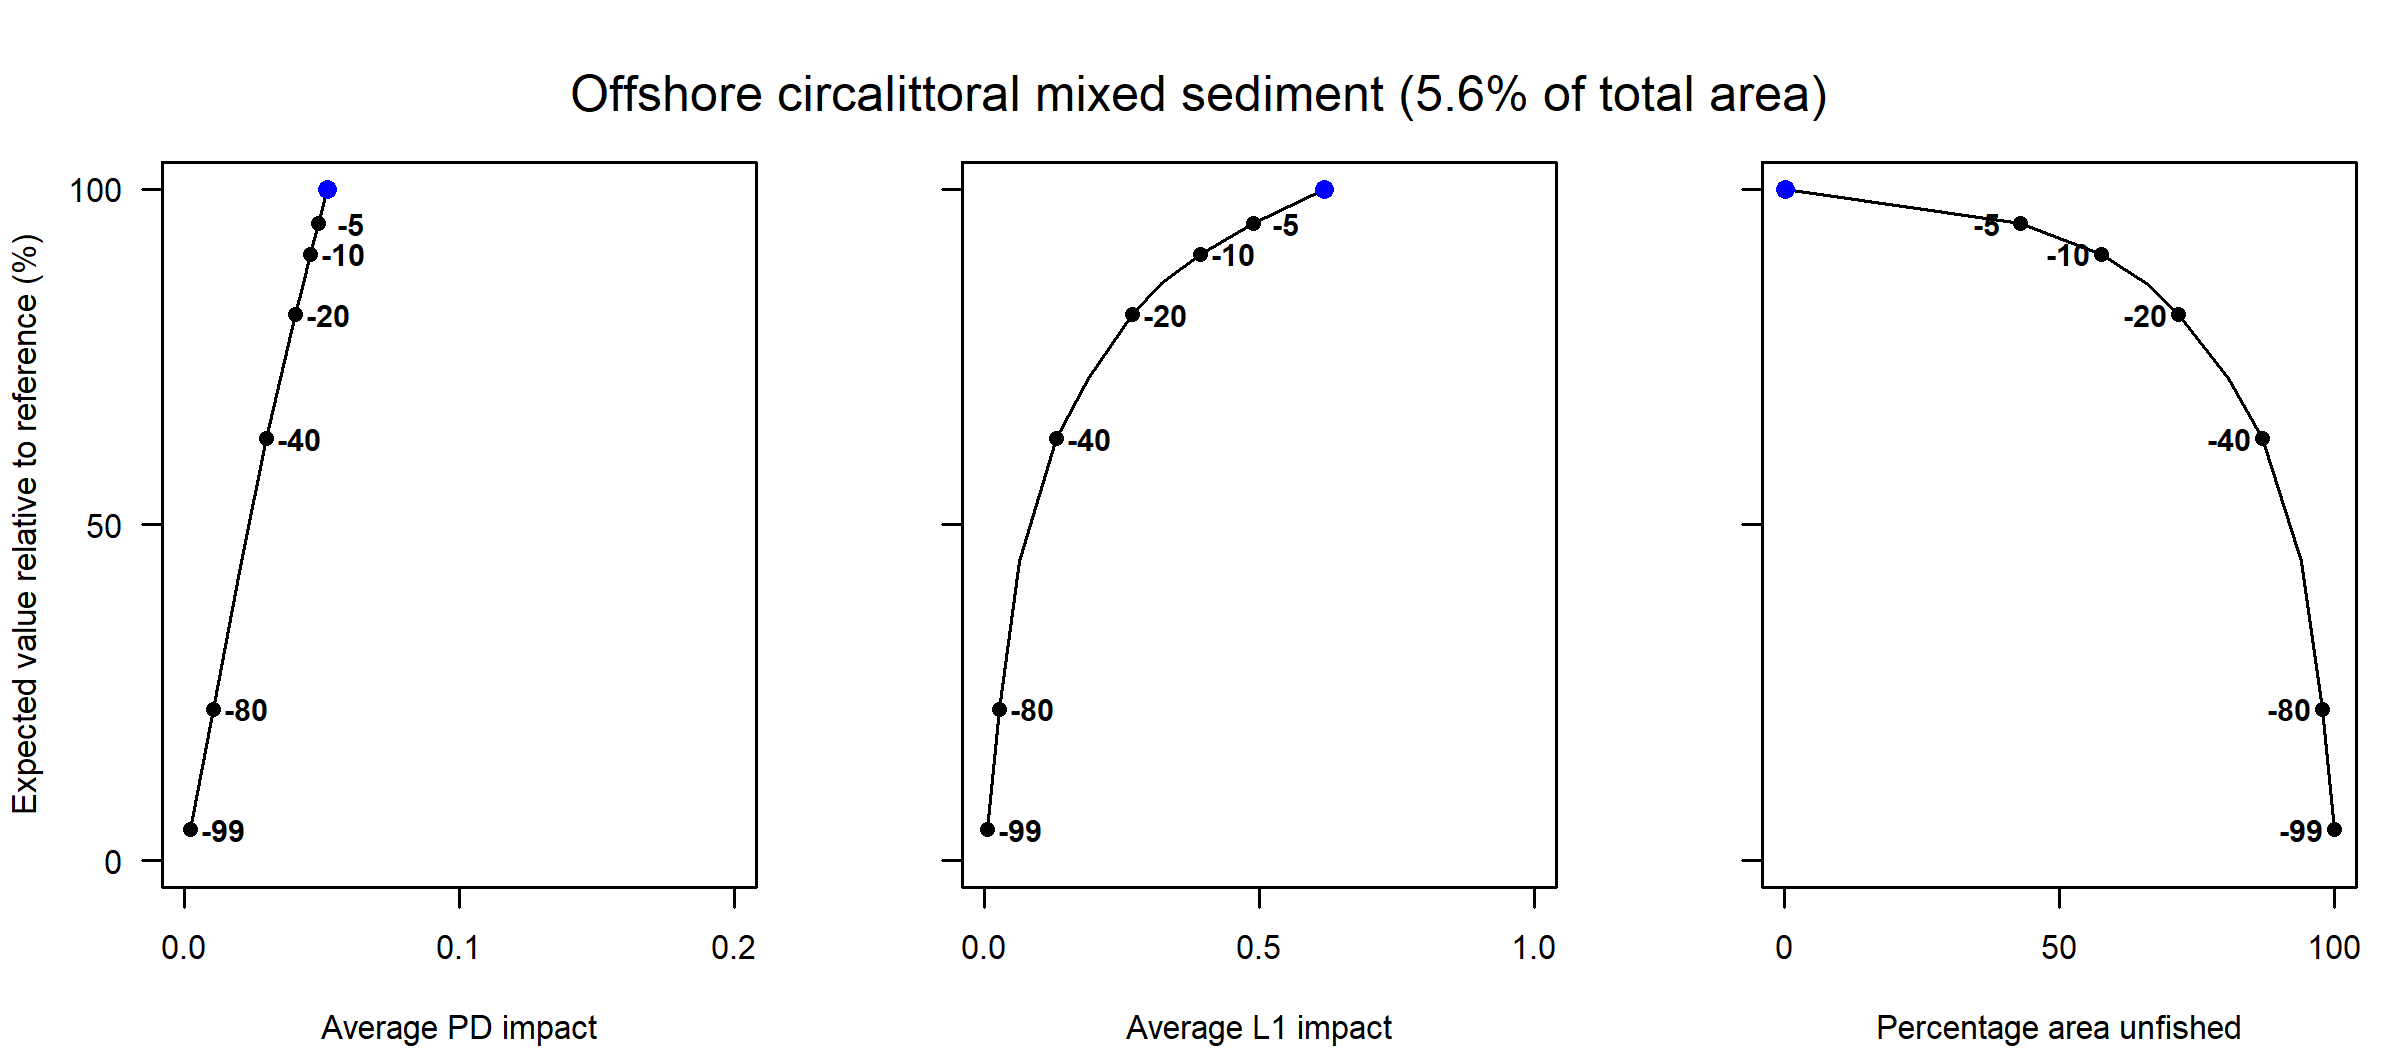

The table this chart was drawn from, first rows:
Effort reduction as a percentage, Average PD impact, Average L1 impact, Percentage area unfished, Percentage of total value, Percentage of total weight
0, 0.05, 0.62, 0.25, 100, 100
5, 0.05, 0.49, 42.94, 94.86, 94.49
10, 0.05, 0.39, 57.59, 90.32, 89.98
15, 0.04, 0.32, 65.85, 86.01, 85.37
20, 0.04, 0.27, 71.71, 81.34, 80.07
30, 0.04, 0.19, 80.81, 71.86, 69.91
40, 0.03, 0.13, 86.97, 62.87, 59.42
60, 0.02, 0.06, 94.1, 44.62, 40.29
80, 0.01, 0.03, 97.79, 22.53, 20.65
99, 0, 0.01, 100, 4.59, 4.29
